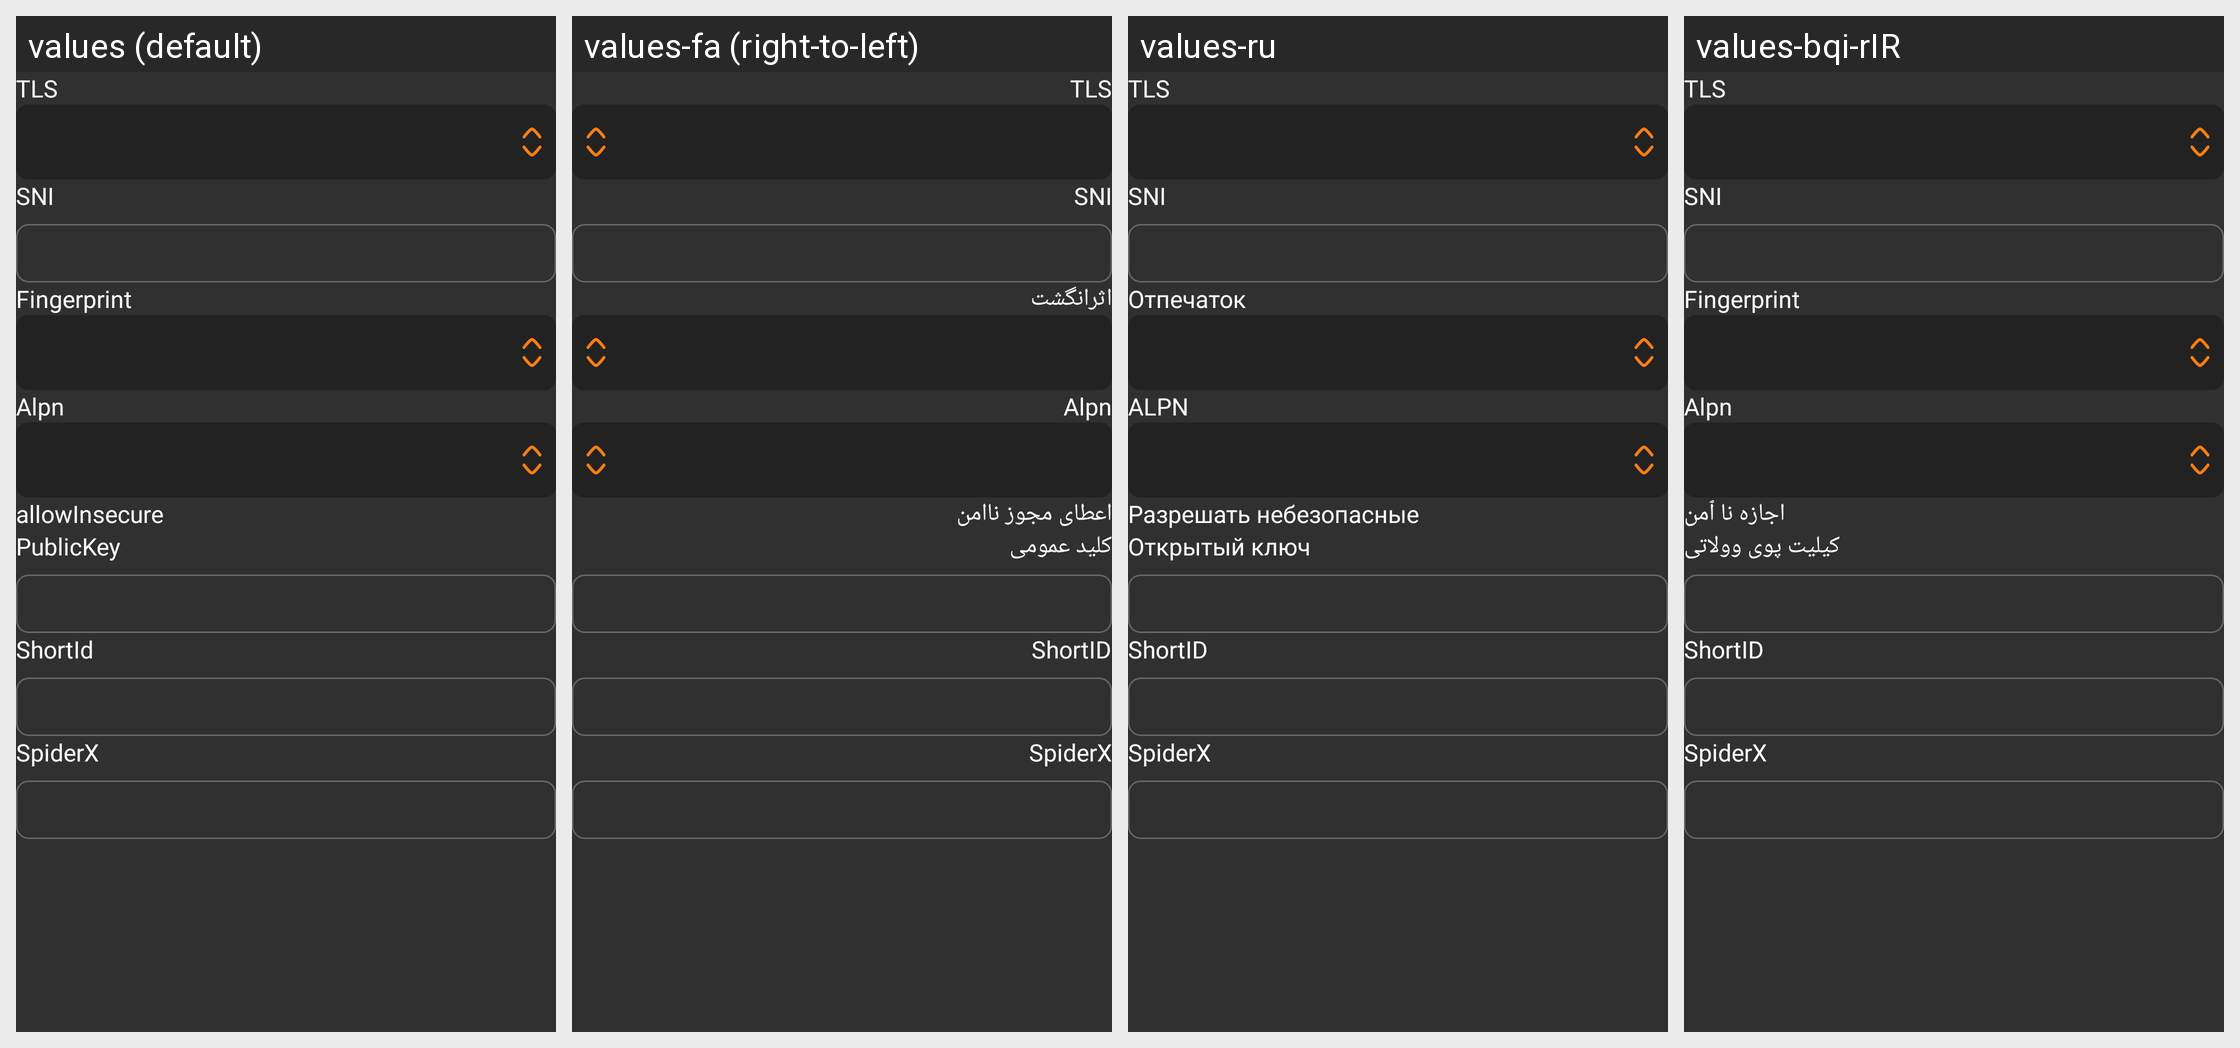

The Android screen above is rendered under several locales of the same app. Produce the string resources it draws, with the default and per-locale values.
Android screen res/layout/layout_tls.xml rendered under 4 locales, left to right: values (default), values-fa (right-to-left), values-ru, values-bqi-rIR. Device: Nexus 5 (rendered at 1080×1920; each locale shown at half size, 540×960, under a caption strip naming it); theme AppThemeDayNight.
Other locales in the repository, not shown: values-ar, values-bn, values-vi.
Strings drawn on this screen, with the default value and each locale's value (text and hints the layout hard-codes, and strings that could not be matched under every locale, appear in the picture but are not listed):

server_lab_stream_security
  values: TLS
  values-fa: TLS
  values-ru: TLS
  values-bqi-rIR: TLS

server_lab_sni
  values: SNI
  values-fa: SNI
  values-ru: SNI
  values-bqi-rIR: SNI

server_lab_stream_fingerprint
  values: Fingerprint
  values-fa: اثرانگشت
  values-ru: Отпечаток
  values-bqi-rIR: Fingerprint

server_lab_stream_alpn
  values: Alpn
  values-fa: Alpn
  values-ru: ALPN
  values-bqi-rIR: Alpn

server_lab_allow_insecure
  values: allowInsecure
  values-fa: اعطای مجوز ناامن
  values-ru: Разрешать небезопасные
  values-bqi-rIR: اجازه نا ٱمن

server_lab_public_key
  values: PublicKey
  values-fa: کلید عمومی
  values-ru: Открытый ключ
  values-bqi-rIR: کیلیت پوی وولاتی

server_lab_short_id
  values: ShortId
  values-fa: ShortID
  values-ru: ShortID
  values-bqi-rIR: ShortID

server_lab_spider_x
  values: SpiderX
  values-fa: SpiderX
  values-ru: SpiderX
  values-bqi-rIR: SpiderX
